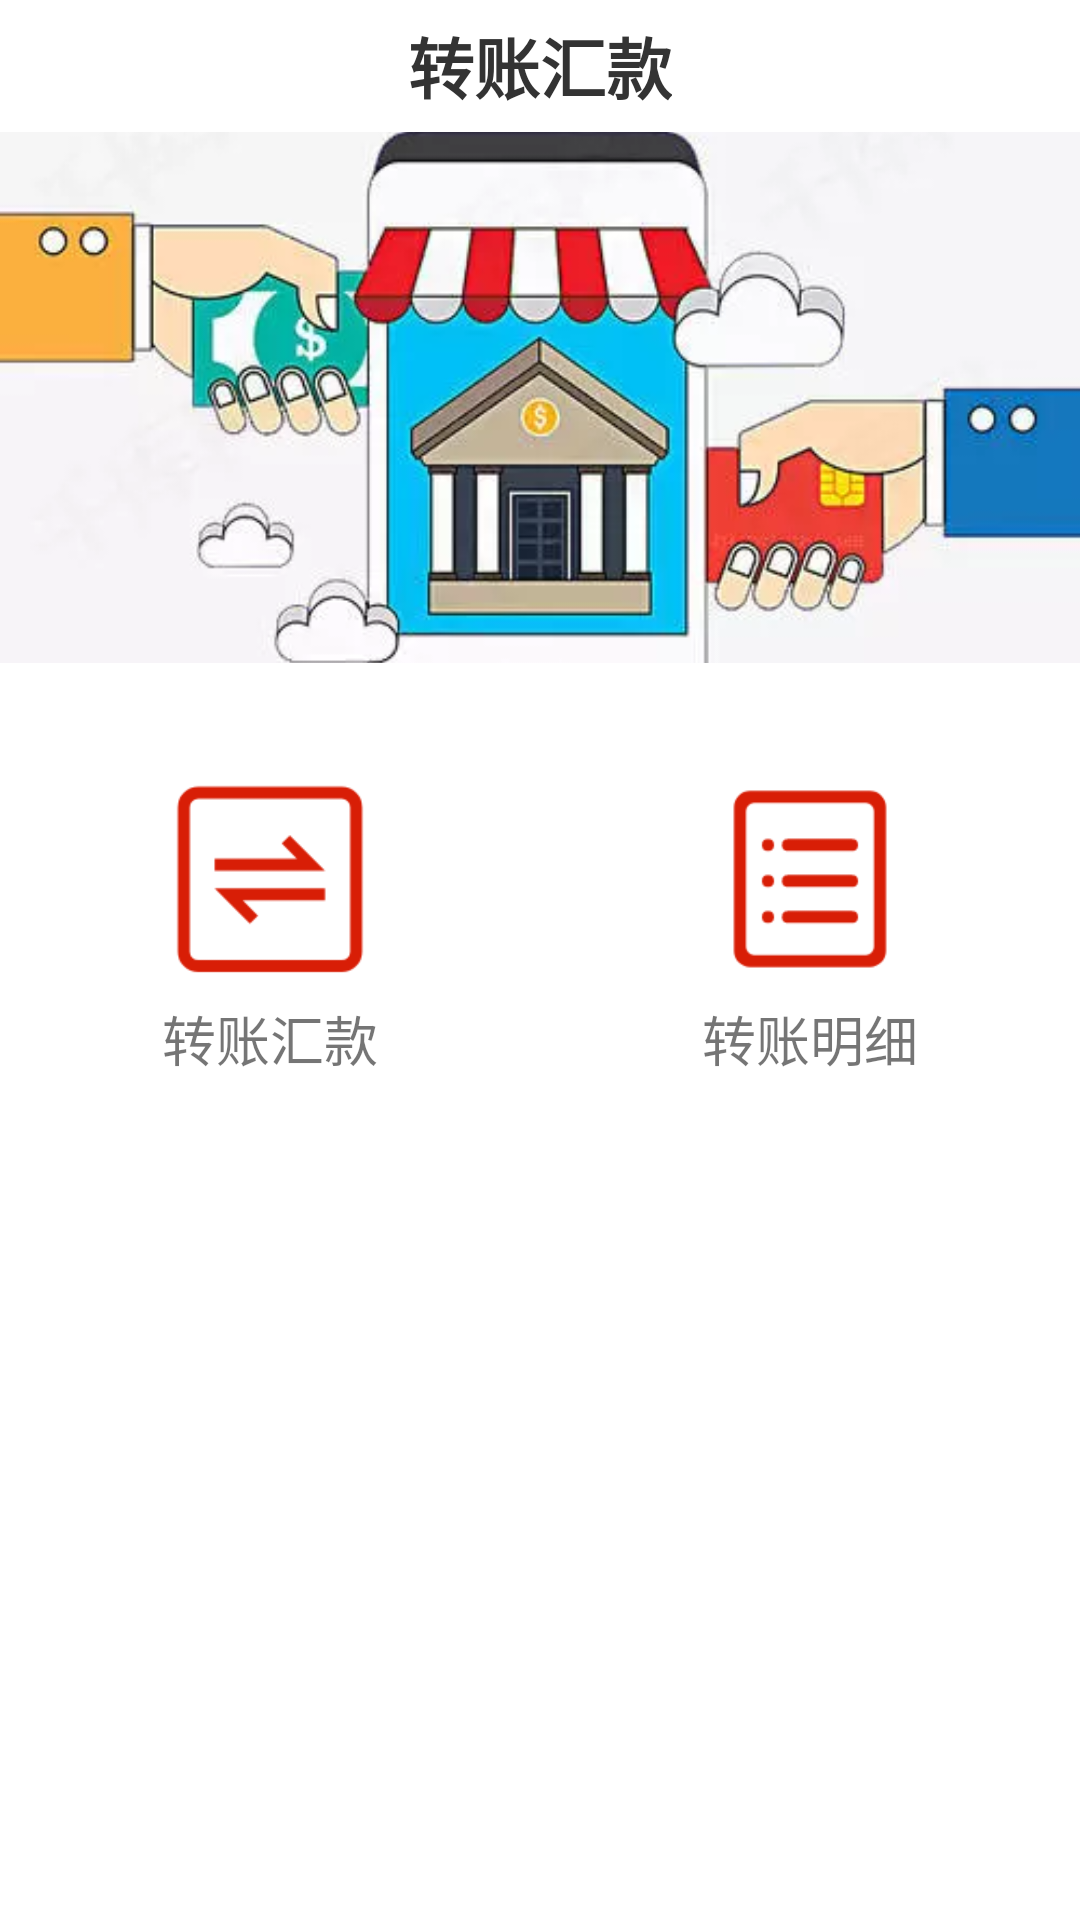

Reconstruct the res/layout file that produces this screen, plus the resources it refers to.
<!-- AndroidManifest.xml: application theme AppTheme.NoActionBar -->
<!-- res/layout/activity_home_list.xml -->
<?xml version="1.0" encoding="utf-8"?>
<LinearLayout xmlns:android="http://schemas.android.com/apk/res/android"
    android:layout_width="match_parent"
    android:layout_height="match_parent"
    android:background="@color/color_white"
    android:orientation="vertical">

    <RelativeLayout
        android:layout_width="match_parent"
        android:layout_height="@dimen/dp_44"
        android:background="@color/color_white">


        <TextView
            android:id="@+id/title_tv"
            android:layout_width="wrap_content"
            android:layout_height="wrap_content"
            android:layout_centerInParent="true"
            android:text="转账汇款"
            android:textColor="@color/color_333333"
            android:textSize="22sp"
            android:textStyle="bold" />


    </RelativeLayout>

    <ImageView
        android:layout_width="match_parent"
        android:layout_height="wrap_content"
        android:scaleType="centerCrop"
        android:src="@mipmap/top_img" />


    <LinearLayout
        android:layout_width="match_parent"
        android:layout_height="wrap_content"
        android:layout_marginTop="@dimen/dp_40"
        android:orientation="horizontal">

        <TextView
            android:id="@+id/zz_tv"
            android:layout_width="0dp"
            android:layout_height="wrap_content"
            android:layout_weight="1"
            android:drawableTop="@mipmap/icon_zz"
            android:drawablePadding="@dimen/dp_8"
            android:gravity="center"
            android:text="转账汇款"
            android:textSize="18dp" />

        <TextView
            android:id="@+id/mx_tv"
            android:layout_width="0dp"
            android:layout_height="wrap_content"
            android:layout_weight="1"
            android:drawableTop="@mipmap/icon_mx"
            android:drawablePadding="@dimen/dp_8"
            android:gravity="center"
            android:text="转账明细"
            android:textSize="18dp" />

    </LinearLayout>


</LinearLayout>
<!-- resources referenced by this layout -->
<resources>
  <color name="color_333333">#333333</color>
  <color name="color_white">#ffffff</color>
  <dimen name="dp_40">40dp</dimen>
  <dimen name="dp_44">44dp</dimen>
  <dimen name="dp_8">8dp</dimen>
  <!-- mipmap icon_mx: png bitmap (mipmap-xhdpi, 2016 bytes) -->
  <!-- mipmap icon_zz: png bitmap (mipmap-xhdpi, 2346 bytes) -->
  <!-- mipmap top_img: jpg bitmap (mipmap-xhdpi, 13602 bytes) -->
  <style name="AppTheme.NoActionBar">
          <item name="windowActionBar">false</item>
          <item name="windowNoTitle">true</item>
      </style>
</resources>
